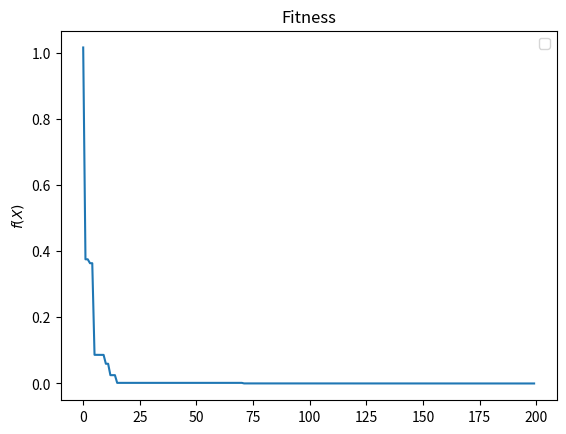

Here is the Python script that generated this plot:


from math import log2, ceil


def length_variable(l_sup: int, l_inf: int , precision: int):
    """
    Nombre de la función : length_variable
    
    Descripción: Función que obtiene la cantidad de bits para representar la variable
    
    argumentos:
        * l_sup: límite superior de la función
    """
    return ceil(log2((l_sup - l_inf)*10**precision))

x_l_sup = 5
y_l_sup = 5

x_l_inf = -5
y_l_inf = -5

precision = 6

L_x = length_variable(x_l_sup, x_l_inf, precision)
L_y = length_variable(y_l_sup, y_l_inf, precision)
L_x, L_y

# Función que construye el genotipo de un individuo
import random


def construye_genotipo(n_vars : int, upper_bound : list, lower_bound : list, precision : float):
    acumula_gen = []
    
    for i in range(n_vars):
        L_var = length_variable(upper_bound[i], lower_bound[i], precision)
        acumula_gen += [random.randint(0,1)  for j in range(L_var)]

    return acumula_gen

up_bounds = [5, 5]
lw_bounds = [-5, -5]
n_vars = 2

genotipo = construye_genotipo(n_vars, up_bounds, lw_bounds, precision)
genotipo

# GENERAMOS LA POBLACIÓN INICIAL
n_pob = 10

pob_ini = [construye_genotipo(n_vars, up_bounds, lw_bounds, precision) for _ in range(n_pob)]
pob_ini

# Función que obtiene las potencias base 2 de un vector de bits 
import numpy as np

def to_decimal(dimension,individuo):
    return sum([2**(i) for i in range(dimension-1,-1,-1) ]* np.array(individuo))

to_decimal(4,[1,0,1,1])

to_decimal(48, pob_ini[0])

# Función que decodifica el vector a un valor real
def binary2real(i_sup, i_inf, dimension, individuo):
    return i_inf+ (to_decimal(dimension, individuo)* ((i_sup-i_inf)/(2**len(individuo)-1)))

[(binary2real(5, -5, 24, pob_ini[4][:24]),binary2real(5, -5, 24, pob_ini[4][24:]))]

def decode(genotipo : list, n_vars : int, upper_bound : list, lower_bound : list, precision :float) -> list:
    
    L_total_vars = 0
    fenotipo = []
    
    for i in range(n_vars):
        L_var = length_variable(upper_bound[i], lower_bound[i], precision)

        fenotipo.append(
            binary2real(upper_bound[i], lower_bound[i], L_var, genotipo[L_total_vars: L_total_vars + L_var])
        )

        L_total_vars += L_var            

    
    return fenotipo

decode(pob_ini[4], n_vars, up_bounds, lw_bounds, precision)


## Obtenemos el fenotipo de la poblacion

pob_fen = [decode(individuo, n_vars, up_bounds, lw_bounds, precision) for individuo in pob_ini]
pob_fen

def f_himmelblau(X):
  x,y = X
  return (x**2 + y -11)**2 + (x + y**2 -7)**2

objv = [f_himmelblau(f) for f in pob_fen]
objv





from math import log2, ceil
import random
import numpy as np
import pandas as pd

def length_variable(l_sup: int, l_inf: int , precision: int):
    return ceil(log2((l_sup - l_inf)*10**precision))

# Función que obtiene las potencias base 2 de un vector de bits (un individuo)
def to_decimal(dimension,individuo):
    return sum([2**(i) for i in range(dimension-1,-1,-1) ]* np.array(individuo))

# Función que decodifica el vector a un valor real
def binary2real(i_sup, i_inf, dimension, individuo):
    return i_inf+ (to_decimal(dimension, individuo)* ((i_sup-i_inf)/(2**len(individuo)-1)))


# Función a minimizar
def f_himmelblau(X):
  x,y = X
  return (x**2 + y -11)**2 + (x + y**2 -7)**2

class Individuo:
    def __init__(self, f, upper_bound, lower_bound, n_vars, precision, genotipo = []):
        self.f = f
        self.upper_bound = upper_bound
        self.lower_bound = lower_bound
        self.n_vars = n_vars
        self.precision = precision
        self.genotipo = genotipo
        self.fenotipo = []
        self.objv = None
        self.aptitud = None
        self.L_genotipo = None

    def construye_genotipo(self):
        acumula_gen = []
        
        for i in range(self.n_vars):
            L_var = length_variable(self.upper_bound[i], self.lower_bound[i], self.precision)
            acumula_gen += [random.randint(0,1)  for j in range(L_var)]

        self.genotipo = acumula_gen

    def decode(self):
        L_total_vars = 0
        for i in range(self.n_vars):
            L_var = length_variable(self.upper_bound[i], self.lower_bound[i], self.precision)

            self.fenotipo.append(
                binary2real(self.upper_bound[i], self.lower_bound[i], L_var, self.genotipo[L_total_vars: L_total_vars + L_var])
            )
            
            L_total_vars += L_var            

        self.L_genotipo = L_total_vars

    def evalua_funcion(self):
        self.objv = self.f(self.fenotipo)

    def calcula_aptitud(self, max_val, min_val, new_max, new_min):
        # scaled_fitness
        y = np.array([new_min, new_max])
        X = np.matrix([[min_val, 1],[max_val, 1]])

        try:
            a,b = np.ravel(X.I @ y)
        except:
            a,b = np.ravel(np.linalg.pinv(X) @ y)
        self.aptitud = a*self.objv + b 
    
    def cruza(self, individuo_cruza):
        
        # Implementación de cruza en un punto
        # Escogemos de forma aleatoria el punto de cruza
        punto_cruza = np.random.choice([i for i in range(self.L_genotipo)])

        return self.genotipo[:punto_cruza] + individuo_cruza.genotipo[punto_cruza:]
    
    def mutacion(self, proba_mutacion):
        
        self.L_genotipo = len(self.genotipo)

        aleatorio = random.random()
        
        proba_mutacion = 0.1 * (1/self.L_genotipo)
        if aleatorio < proba_mutacion:
            id_swap_gen = np.random.choice([i for i in range(self.L_genotipo)])
            self.genotipo[id_swap_gen] = int(not self.genotipo[id_swap_gen])





#### ESTO ES SÓLO PARA UNA GENERACIÓN ... 
#### Necesitamos iterar para más generaciones
#### Para ello, modifiquemos nuestro programa creando la función:
####    * SELECCION

def SELECCION(scaled_objv, N):
    ### Calculamos la probabilidad de selección con el valor de aptitud
    suma = sum(scaled_objv)
    proba_seleccion = [i/suma  for i in scaled_objv]

    ### Obtenemos N parejas para generar la nueva población
    ordena_proba_seleccion = sorted(enumerate(proba_seleccion),key = lambda tup: tup[1], reverse=True)

    suma_acumulada = np.cumsum([v for (k,v) in ordena_proba_seleccion])

    parejas_cruza = []

    for i in range(N):
        pareja = []

        for p in range(2):
            aleatorio = random.random()
            pareja_id = np.argwhere(suma_acumulada >= aleatorio).ravel()[0]
            pareja.append(ordena_proba_seleccion[pareja_id][0])
        
        parejas_cruza.append(pareja)
    
    return parejas_cruza




"""

REINICIAMOS LA EJECUCIÓN DEL ALGORITMO

"""
from math import e,pi

def f_himmelblau(X):
  x,y = X
  return (x**2 + y -11)**2 + (x + y**2 -7)**2

## Definimos los parámetros del algoritmo genético
N = 1000
n_variables = 2
l_sup_vec = [5, 5]
l_inf_vec = [-5, -5]
precision = 10
generaciones = 200

mejor_individuo = 0
mejor_valor = 100000000000000
fitness_values = []

#### Inicializamos la población
poblacion = [ Individuo(f_himmelblau, l_sup_vec, l_inf_vec, n_variables, precision) for i in range(N)]

#### Iniciamos el ciclo evolutivo
print("Evaluación de la población inicial")

objv = []

#### Generamos la población inicial
for individuo in poblacion:
    # Contruimos el genotipo del individuo
    individuo.construye_genotipo()
    # Decodificamos el genotipo del individuo al dominio del problema (i.e, obtenemos el fenotipo)
    individuo.decode()
    # Evaluamos el fenotipo 
    individuo.evalua_funcion()
    # Guardamos el valor de la función
    objv.append(individuo.objv)

for it in range(generaciones):
    print("-----------------------------")
    print("-%%%%%%%%%%%%%%%%%%%%%%%%%%%-")
    print("        Generación {}".format(it))
    print("-%%%%%%%%%%%%%%%%%%%%%%%%%%%-")
    print("-----------------------------")

    ### APTITUD de la población
    #### Obtenemos la aptitud de cada individuo
    min_val, max_val = min(objv), max(objv)

    scaled_objv = []

    for individuo in poblacion:
        individuo.calcula_aptitud(max_val, min_val, 0, 100)
        scaled_objv.append(individuo.aptitud) 
    
    ### SELECCIÓN de los individuos que contribuirán a crea la nueva generación
    parejas_cruza = SELECCION(scaled_objv, N)

    ### Construimos la nueva población con la operación genética de CRUZA
    ##### CRUZA
    nueva_poblacion = []

    for pareja in parejas_cruza:
        
        id_ind_uno, id_ind_dos = pareja
        
        genotipo_cruza = poblacion[id_ind_uno].cruza(poblacion[id_ind_dos])

        nueva_poblacion.append(
            Individuo(f_himmelblau, l_sup_vec, l_inf_vec, n_variables, precision, genotipo = genotipo_cruza)
        )

    ##### MUTACIÓN de la población
    for individuo in nueva_poblacion:
        individuo.mutacion(0.00005)
    
    ##### Actualizamos la nueva población
    poblacion = nueva_poblacion

    #### Evaluamos la nueva población
    objv = [] 
    for individuo in poblacion:
        # Decodificamos el genotipo del individuo al dominio del problema (i.e, obtenemos el fenotipo)
        individuo.decode()
        # Evaluamos el fenotipo 
        individuo.evalua_funcion()
        # Guardamos el valor de la función
        objv.append(individuo.objv)

    #### Identificamos al mejor individuo de la población
    mejor_individuo = objv.index(min(objv))

    #### Actualizamos el mejor valor encontrado
    if objv[mejor_individuo] < mejor_valor:
        mejor_valor = objv[mejor_individuo] 
        mejor_vector = poblacion[mejor_individuo].fenotipo
    
    fitness_values.append(mejor_valor)

import matplotlib.pyplot as plt
plt.plot(fitness_values)
plt.title("Fitness")
plt.ylabel("$f(X)$")
plt.legend()
plt.show()
print(f"Mejor valor {mejor_valor}")
print(f"Mejor vector {mejor_vector}")